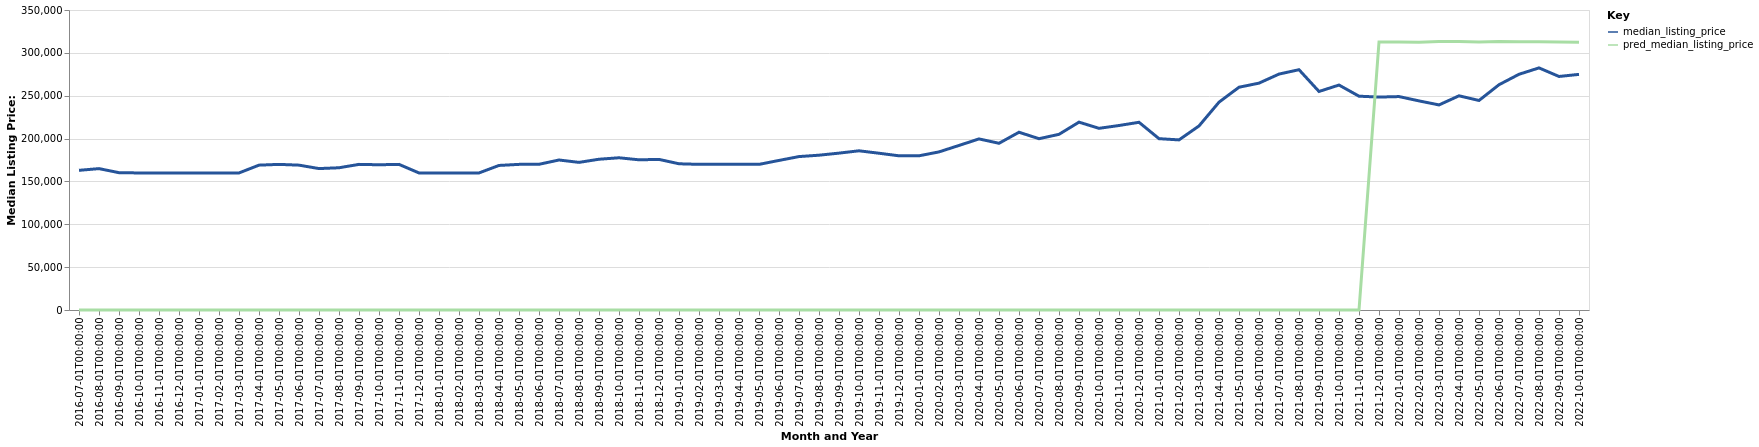

Data behind this chart, as committed beside it:
date, time_idx, median_listing_price, thirty_year_interest_rate_five, month, county_name, active_listing_count, pred_median_listing_price, month_year
2016-07-01, 0, 162950, 3.72, 7, Somerset, KY, 547.0, 0, Jul-2016
2016-08-01, 1, 164950, 3.73, 8, Somerset, KY, 535.0, 0, Aug-2016
2016-09-01, 2, 160200, 3.66, 9, Somerset, KY, 526.0, 0, Sep-2016
2016-10-01, 3, 159900, 3.64, 10, Somerset, KY, 501.0, 0, Oct-2016
2016-11-01, 4, 159900, 3.66, 11, Somerset, KY, 494.0, 0, Nov-2016
2016-12-01, 5, 159900, 3.48, 12, Somerset, KY, 478.0, 0, Dec-2016
2017-01-01, 6, 159900, 3.45, 1, Somerset, KY, 457.0, 0, Jan-2017
2017-02-01, 7, 159900, 3.5, 2, Somerset, KY, 456.0, 0, Feb-2017
2017-03-01, 8, 159900, 3.52, 3, Somerset, KY, 451.0, 0, Mar-2017
2017-04-01, 9, 169000, 4.03, 4, Somerset, KY, 454.0, 0, Apr-2017
2017-05-01, 10, 169900, 4.32, 5, Somerset, KY, 466.0, 0, May-2017
2017-06-01, 11, 169000, 4.2, 6, Somerset, KY, 486.0, 0, Jun-2017
2017-07-01, 12, 165000, 4.19, 7, Somerset, KY, 511.0, 0, Jul-2017
2017-08-01, 13, 165950, 4.3, 8, Somerset, KY, 504.0, 0, Aug-2017
2017-09-01, 14, 169900, 4.1, 9, Somerset, KY, 496.0, 0, Sep-2017
2017-10-01, 15, 169450, 4.05, 10, Somerset, KY, 480.0, 0, Oct-2017
2017-11-01, 16, 169900, 3.94, 11, Somerset, KY, 469.0, 0, Nov-2017
2017-12-01, 17, 159900, 4.03, 12, Somerset, KY, 439.0, 0, Dec-2017
2018-01-01, 18, 159900, 3.93, 1, Somerset, KY, 401.0, 0, Jan-2018
2018-02-01, 19, 159900, 3.83, 2, Somerset, KY, 413.0, 0, Feb-2018
2018-03-01, 20, 159900, 3.94, 3, Somerset, KY, 416.0, 0, Mar-2018
2018-04-01, 21, 168650, 3.95, 4, Somerset, KY, 432.0, 0, Apr-2018
2018-05-01, 22, 169900, 3.99, 5, Somerset, KY, 439.0, 0, May-2018
2018-06-01, 23, 170000, 4.15, 6, Somerset, KY, 441.0, 0, Jun-2018
2018-07-01, 24, 175000, 4.4, 7, Somerset, KY, 457.0, 0, Jul-2018
2018-08-01, 25, 172225, 4.46, 8, Somerset, KY, 460.0, 0, Aug-2018
2018-09-01, 26, 175900, 4.58, 9, Somerset, KY, 450.0, 0, Sep-2018
2018-10-01, 27, 177600, 4.66, 10, Somerset, KY, 431.0, 0, Oct-2018
2018-11-01, 28, 175225, 4.62, 11, Somerset, KY, 433.0, 0, Nov-2018
2018-12-01, 29, 175700, 4.54, 12, Somerset, KY, 406.0, 0, Dec-2018
2019-01-01, 30, 170600, 4.6, 1, Somerset, KY, 387.0, 0, Jan-2019
2019-02-01, 31, 169925, 4.72, 2, Somerset, KY, 378.0, 0, Feb-2019
2019-03-01, 32, 169900, 4.9, 3, Somerset, KY, 385.0, 0, Mar-2019
2019-04-01, 33, 169900, 4.94, 4, Somerset, KY, 390.0, 0, Apr-2019
2019-05-01, 34, 169900, 4.75, 5, Somerset, KY, 396.0, 0, May-2019
2019-06-01, 35, 174500, 4.51, 6, Somerset, KY, 414.0, 0, Jun-2019
2019-07-01, 36, 179000, 4.41, 7, Somerset, KY, 422.0, 0, Jul-2019
2019-08-01, 37, 180609, 4.41, 8, Somerset, KY, 394.0, 0, Aug-2019
2019-09-01, 38, 183023, 4.2, 9, Somerset, KY, 374.0, 0, Sep-2019
2019-10-01, 39, 185733, 4.14, 10, Somerset, KY, 360.0, 0, Oct-2019
2019-11-01, 40, 182900, 3.84, 11, Somerset, KY, 347.0, 0, Nov-2019
2019-12-01, 41, 179900, 3.81, 12, Somerset, KY, 328.0, 0, Dec-2019
2020-01-01, 42, 179900, 3.75, 1, Somerset, KY, 294.0, 0, Jan-2020
2020-02-01, 43, 184450, 3.73, 2, Somerset, KY, 306.0, 0, Feb-2020
2020-03-01, 44, 191975, 3.78, 3, Somerset, KY, 314.0, 0, Mar-2020
2020-04-01, 45, 199600, 3.75, 4, Somerset, KY, 304.0, 0, Apr-2020
2020-05-01, 46, 194500, 3.74, 5, Somerset, KY, 273.0, 0, May-2020
2020-06-01, 47, 207400, 3.72, 6, Somerset, KY, 240.0, 0, Jun-2020
2020-07-01, 48, 199850, 3.49, 7, Somerset, KY, 237.0, 0, Jul-2020
2020-08-01, 49, 204950, 3.65, 8, Somerset, KY, 226.0, 0, Aug-2020
2020-09-01, 50, 219175, 3.33, 9, Somerset, KY, 187.0, 0, Sep-2020
2020-10-01, 51, 211950, 3.28, 10, Somerset, KY, 190.0, 0, Oct-2020
2020-11-01, 52, 215250, 3.21, 11, Somerset, KY, 170.0, 0, Nov-2020
2020-12-01, 53, 219000, 3.07, 12, Somerset, KY, 173.0, 0, Dec-2020
2021-01-01, 54, 199900, 2.99, 1, Somerset, KY, 168.0, 0, Jan-2021
2021-02-01, 55, 198450, 2.93, 2, Somerset, KY, 148.0, 0, Feb-2021
2021-03-01, 56, 214725, 2.88, 3, Somerset, KY, 106.0, 0, Mar-2021
2021-04-01, 57, 242450, 2.84, 4, Somerset, KY, 112.0, 0, Apr-2021
2021-05-01, 58, 259900, 2.71, 5, Somerset, KY, 121.0, 0, May-2021
2021-06-01, 59, 264675, 2.79, 6, Somerset, KY, 134.0, 0, Jun-2021
... 16 more rows
